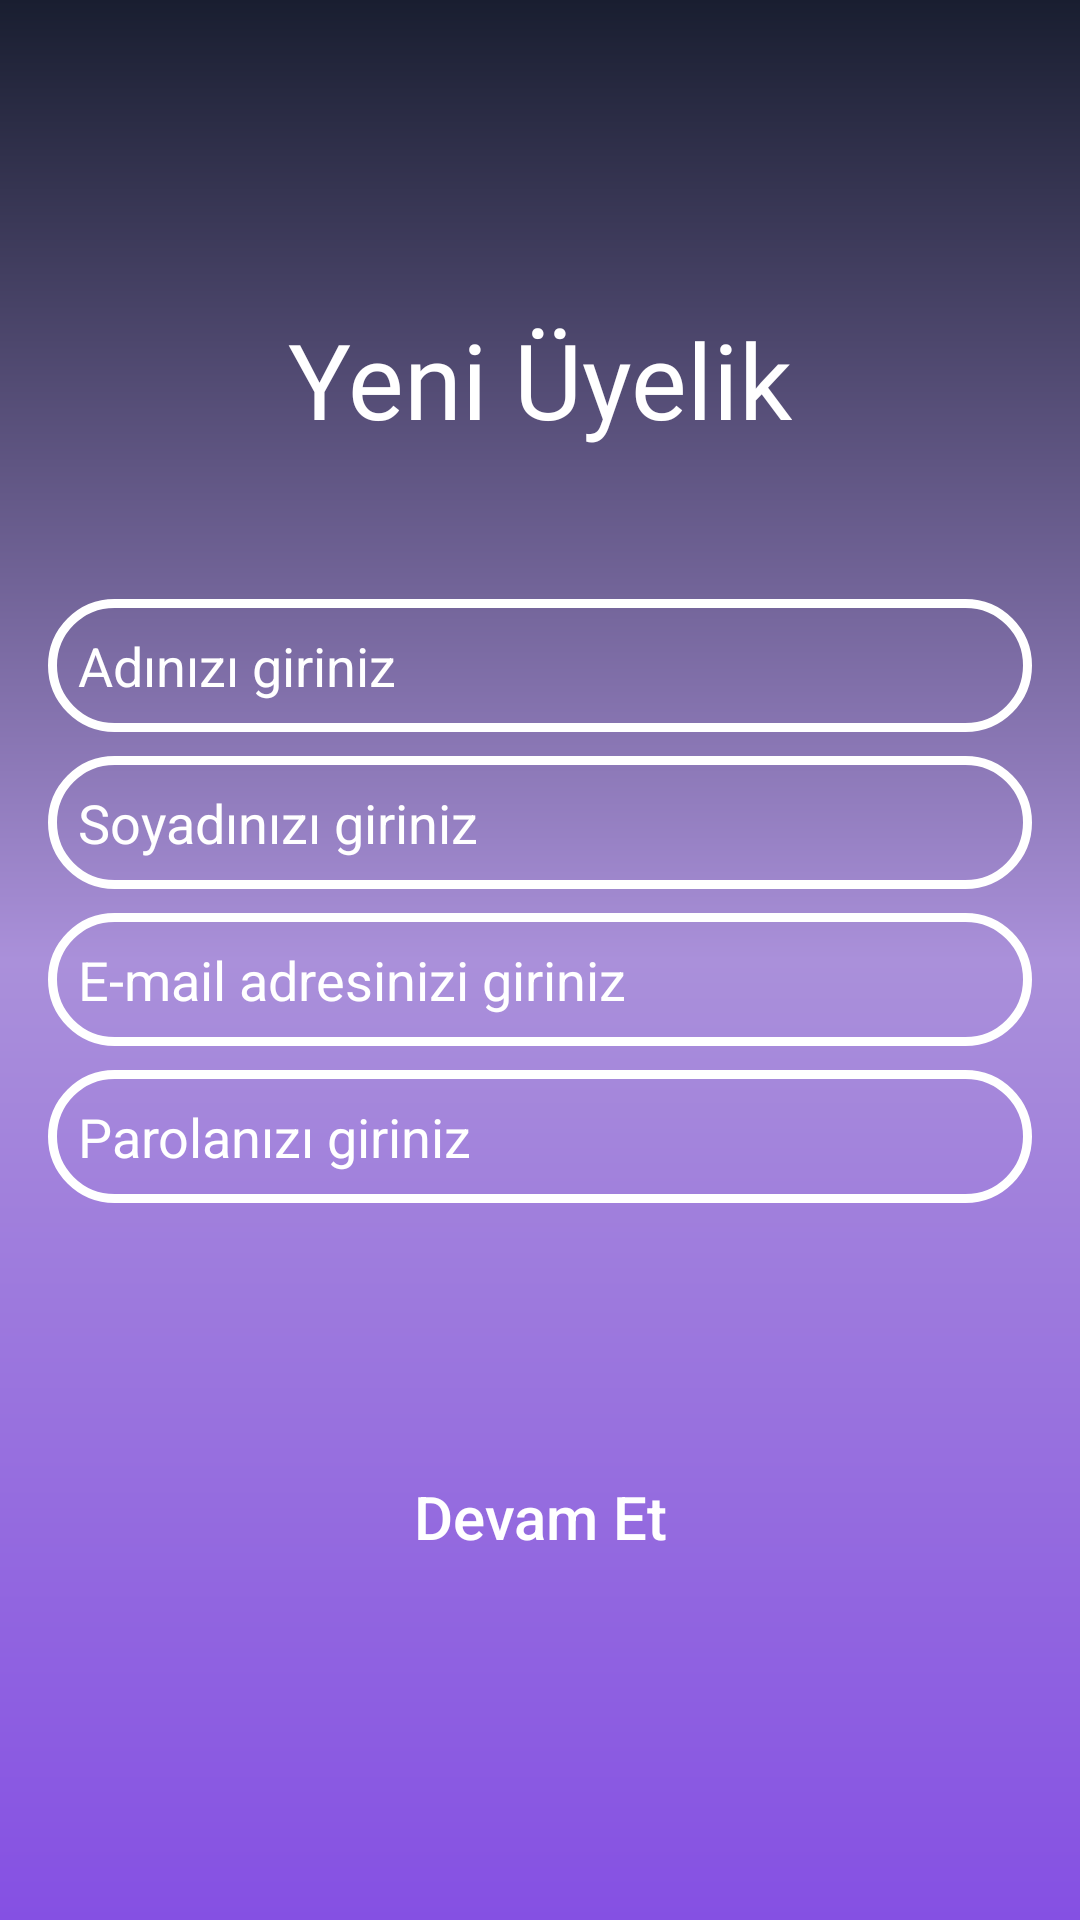

Produce the Android XML layout that renders to this screen, including the resource entries it uses.
<!-- AndroidManifest.xml: application theme Theme.EnglishProje -->
<!-- res/layout/activity_uye.xml -->
<?xml version="1.0" encoding="utf-8"?>
<androidx.constraintlayout.widget.ConstraintLayout xmlns:android="http://schemas.android.com/apk/res/android"
    xmlns:app="http://schemas.android.com/apk/res-auto"
    xmlns:tools="http://schemas.android.com/tools"
    android:layout_width="match_parent"
    android:layout_height="match_parent"
    android:background="@drawable/consraintarkaplan"
    tools:context=".UyeActivity">

    <TextView
        android:id="@+id/uyeText"
        android:layout_width="wrap_content"
        android:layout_height="wrap_content"
        android:layout_marginStart="16dp"
        android:layout_marginTop="103dp"
        android:layout_marginEnd="16dp"
        android:fontFamily="@font/aclonica"
        android:text="Yeni Üyelik"
        android:textColor="@color/textColor"
        android:textSize="35dp"
        app:layout_constraintBottom_toTopOf="@+id/uyeAd"
        app:layout_constraintEnd_toEndOf="parent"
        app:layout_constraintStart_toStartOf="parent"
        app:layout_constraintTop_toTopOf="parent" />

    <EditText
        android:id="@+id/uyeEmail"
        android:layout_width="0dp"
        android:layout_height="wrap_content"
        android:layout_marginStart="16dp"
        android:layout_marginTop="8dp"
        android:layout_marginEnd="16dp"
        android:background="@drawable/edittextarkaplan"
        android:ems="10"
        android:hint="E-mail adresinizi giriniz"
        android:textColorHint="@color/textColor"
        android:inputType="textEmailAddress"
        android:padding="10dp"
        app:layout_constraintBottom_toTopOf="@+id/uyeParola"
        app:layout_constraintEnd_toEndOf="parent"
        app:layout_constraintStart_toStartOf="parent"
        app:layout_constraintTop_toBottomOf="@+id/uyeSoyad" />

    <EditText
        android:id="@+id/uyeAd"
        android:layout_width="0dp"
        android:layout_height="wrap_content"
        android:layout_marginStart="16dp"
        android:layout_marginTop="50dp"
        android:layout_marginEnd="16dp"
        android:background="@drawable/edittextarkaplan"
        android:ems="10"
        android:textColorHint="@color/textColor"
        android:hint="Adınızı giriniz"
        android:inputType="textPersonName"
        android:padding="10dp"
        app:layout_constraintBottom_toTopOf="@+id/uyeSoyad"
        app:layout_constraintEnd_toEndOf="parent"
        app:layout_constraintStart_toStartOf="parent"
        app:layout_constraintTop_toBottomOf="@+id/uyeText" />

    <EditText
        android:id="@+id/uyeSoyad"
        android:layout_width="0dp"
        android:layout_height="wrap_content"
        android:layout_marginStart="16dp"
        android:layout_marginTop="8dp"
        android:layout_marginEnd="16dp"
        android:textColorHint="@color/textColor"
        android:background="@drawable/edittextarkaplan"
        android:ems="10"
        android:hint="Soyadınızı giriniz"
        android:inputType="textPersonName"
        android:padding="10dp"
        app:layout_constraintBottom_toTopOf="@+id/uyeEmail"
        app:layout_constraintEnd_toEndOf="parent"
        app:layout_constraintStart_toStartOf="parent"
        app:layout_constraintTop_toBottomOf="@+id/uyeAd" />

    <EditText
        android:id="@+id/uyeParola"
        android:layout_width="0dp"
        android:layout_height="wrap_content"
        android:layout_marginStart="16dp"
        android:layout_marginTop="8dp"
        android:layout_marginEnd="16dp"
        android:background="@drawable/edittextarkaplan"
        android:ems="10"
        android:hint="Parolanızı giriniz"
        android:inputType="textPassword"
        android:padding="10dp"
        android:textColorHint="@color/textColor"
        app:layout_constraintEnd_toEndOf="parent"
        app:layout_constraintStart_toStartOf="parent"
        app:layout_constraintTop_toBottomOf="@+id/uyeEmail" />

    <Button
        android:id="@+id/uyeDevamEt"
        android:layout_width="wrap_content"
        android:layout_height="wrap_content"
        android:layout_marginStart="16dp"
        android:layout_marginTop="50dp"
        android:layout_marginEnd="16dp"
        android:layout_marginBottom="80dp"
        android:background="@drawable/buttonarkaplan"
        android:text="Devam Et"
        android:textAllCaps="false"
        android:textColor="@color/textColor"
        android:textSize="20dp"
        app:layout_constraintBottom_toBottomOf="parent"
        app:layout_constraintEnd_toEndOf="parent"
        app:layout_constraintStart_toStartOf="parent"
        app:layout_constraintTop_toBottomOf="@+id/uyeParola" />

</androidx.constraintlayout.widget.ConstraintLayout>
<!-- resources referenced by this layout -->
<resources>
  <color name="textColor">#FFFFFFFF</color>
  <!-- drawable consraintarkaplan (drawable) -->
  <?xml version="1.0" encoding="utf-8"?>
  <shape xmlns:android="http://schemas.android.com/apk/res/android">
  <gradient android:angle="90"
      android:startColor="@color/startColor"
      android:centerColor="@color/centerColor"
      android:endColor="@color/endColor"></gradient>
  
  </shape>
  <!-- drawable edittextarkaplan (drawable) -->
  <?xml version="1.0" encoding="utf-8"?>
  <shape xmlns:android="http://schemas.android.com/apk/res/android">
  <corners android:radius="30dp"></corners>
      <stroke android:color="@color/white" android:width="3dp"></stroke>
  </shape>
  <style name="Theme.EnglishProje" parent="Theme.MaterialComponents.NoActionBar">
          
          <item name="colorPrimary">@color/buttonColor</item>
          <item name="colorPrimaryVariant">@color/purple_700</item>
          <item name="colorOnPrimary">@color/white</item>
          
          <item name="colorSecondary">@color/teal_200</item>
          <item name="colorSecondaryVariant">@color/teal_700</item>
          <item name="colorOnSecondary">@color/black</item>
          
          <item name="android:statusBarColor" tools:targetApi="l">?attr/colorPrimaryVariant</item>
          
      </style>
  <color name="startColor">#8550E3</color>
  <color name="centerColor">#AA90DA</color>
  <color name="endColor">#191E30</color>
  <color name="white">#FFFFFFFF</color>
  <color name="buttonColor">#191E30</color>
  <color name="purple_700">#191E30</color>
  <color name="teal_200">#FF03DAC5</color>
  <color name="teal_700">#FF018786</color>
  <color name="black">#FF000000</color>
</resources>
